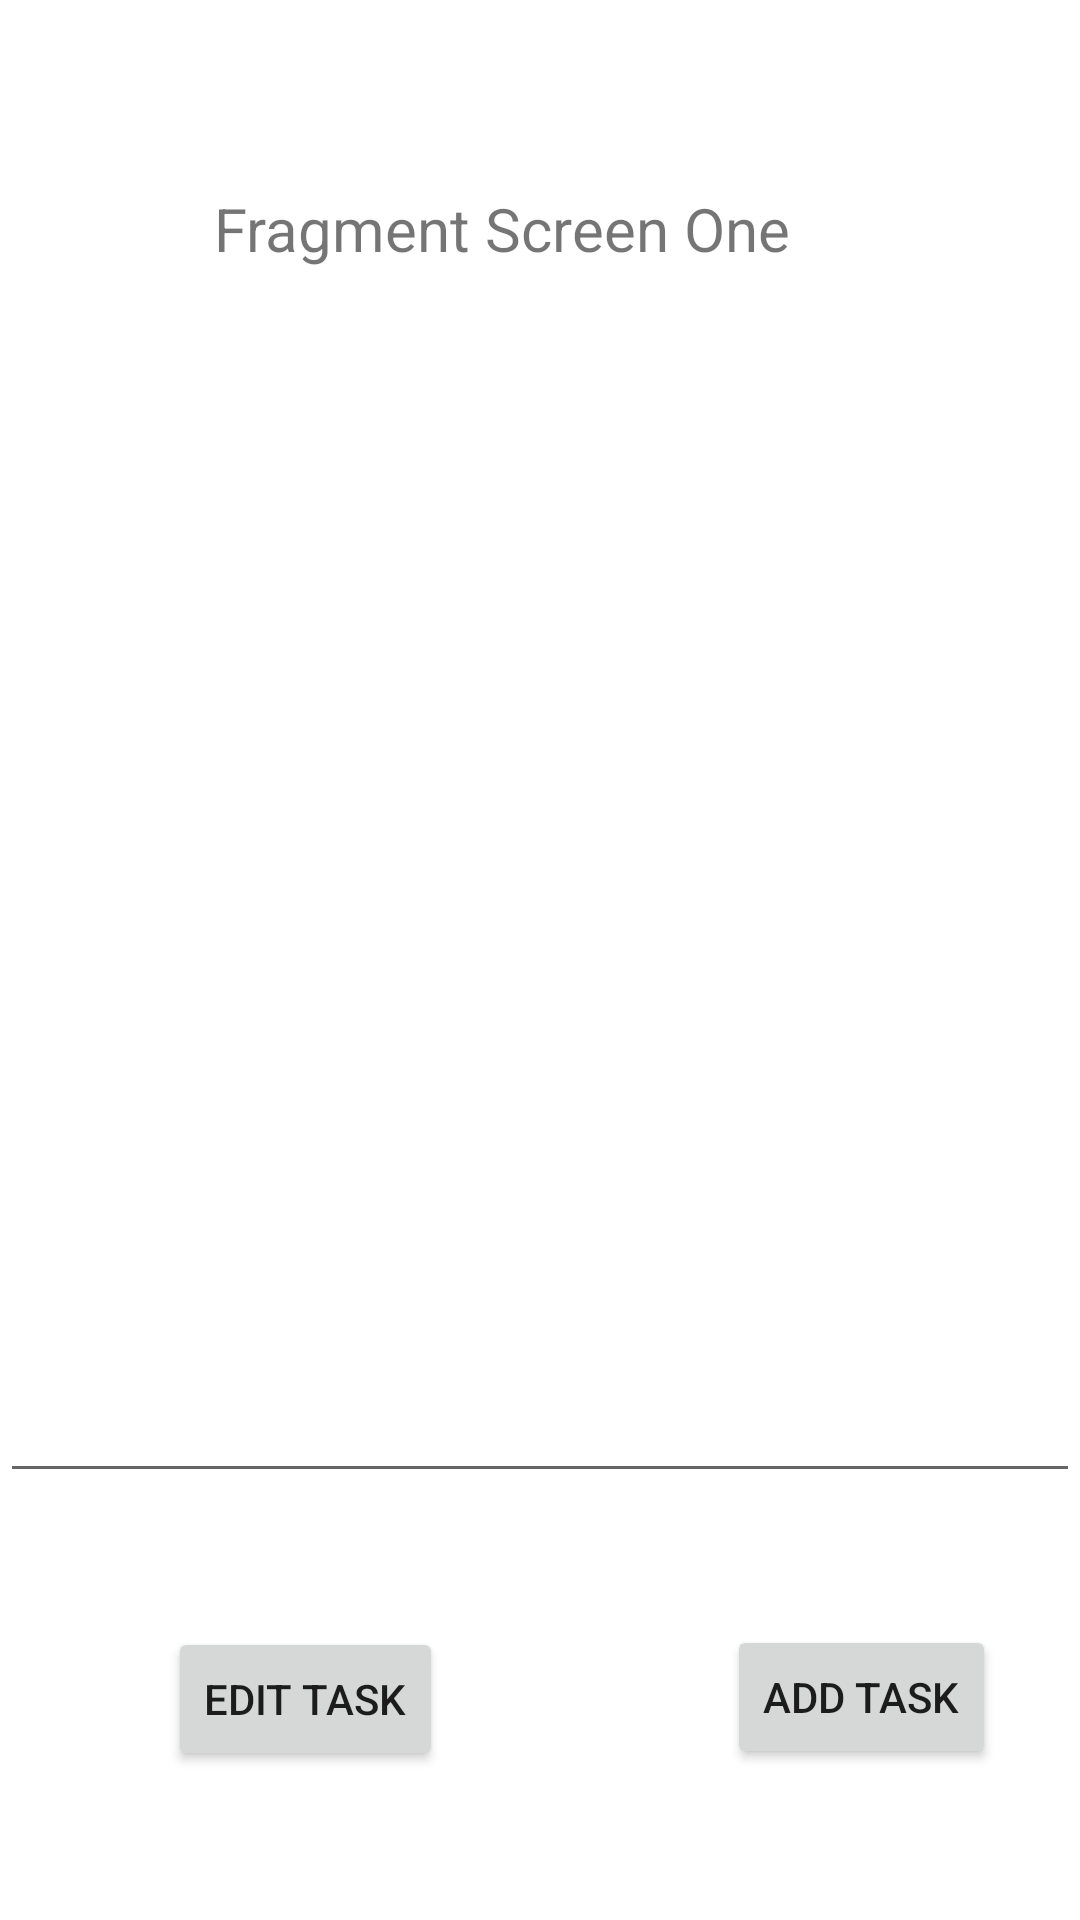

This screen was rendered from an Android layout file. Write that file and the resources it references.
<!-- AndroidManifest.xml: application theme Theme.Project3REDO -->
<!-- res/layout/fragment_one.xml -->
<?xml version="1.0" encoding="utf-8"?>
<androidx.constraintlayout.widget.ConstraintLayout xmlns:android="http://schemas.android.com/apk/res/android"
    xmlns:app="http://schemas.android.com/apk/res-auto"
    xmlns:tools="http://schemas.android.com/tools"
    android:layout_width="match_parent"
    android:layout_height="match_parent"
    tools:context=".FragmentOne">


    <TextView
        android:id="@+id/textView"
        android:layout_width="wrap_content"
        android:layout_height="wrap_content"
        android:text="Fragment Screen One"
        android:textSize="20sp"
        app:layout_constraintBottom_toBottomOf="parent"
        app:layout_constraintEnd_toEndOf="parent"
        app:layout_constraintHorizontal_bias="0.424"
        app:layout_constraintStart_toStartOf="parent"
        app:layout_constraintTop_toTopOf="parent"
        app:layout_constraintVertical_bias="0.102" />

    <EditText
        android:id="@+id/enter_task"
        android:layout_width="match_parent"
        android:layout_height="wrap_content"
        app:layout_constraintBottom_toBottomOf="parent"
        app:layout_constraintEnd_toEndOf="parent"
        app:layout_constraintHorizontal_bias="1.0"
        app:layout_constraintStart_toStartOf="parent"
        app:layout_constraintTop_toTopOf="parent"
        app:layout_constraintVertical_bias="0.762" />

    <Button
        android:id="@+id/add_task"
        android:layout_width="wrap_content"
        android:layout_height="wrap_content"
        android:text="ADD TASK"
        app:layout_constraintBottom_toBottomOf="parent"
        app:layout_constraintEnd_toEndOf="parent"
        app:layout_constraintHorizontal_bias="0.897"
        app:layout_constraintStart_toStartOf="parent"
        app:layout_constraintTop_toTopOf="parent"
        app:layout_constraintVertical_bias="0.915" />

    <Button
        android:id="@+id/editTheTask"
        android:layout_width="wrap_content"
        android:layout_height="wrap_content"
        android:text="EDIT TASK"
        app:layout_constraintBottom_toBottomOf="parent"
        app:layout_constraintEnd_toEndOf="parent"
        app:layout_constraintHorizontal_bias="0.209"
        app:layout_constraintStart_toStartOf="parent"
        app:layout_constraintTop_toTopOf="parent"
        app:layout_constraintVertical_bias="0.916" />
</androidx.constraintlayout.widget.ConstraintLayout>
<!-- resources referenced by this layout -->
<resources>
  <style name="Theme.Project3REDO" parent="Theme.MaterialComponents.DayNight.DarkActionBar">
          
          <item name="colorPrimary">@color/purple_500</item>
          <item name="colorPrimaryVariant">@color/purple_700</item>
          <item name="colorOnPrimary">@color/white</item>
          
          <item name="colorSecondary">@color/teal_200</item>
          <item name="colorSecondaryVariant">@color/teal_700</item>
          <item name="colorOnSecondary">@color/black</item>
          
          <item name="android:statusBarColor" tools:targetApi="l">?attr/colorPrimaryVariant</item>
          
      </style>
  <!-- not gathered from this repository: default colours our renderer supplied (Android Studio template values) -->
  <color name="purple_500">#FF6200EE</color>
  <color name="purple_700">#FF3700B3</color>
  <color name="teal_200">#FF03DAC5</color>
  <color name="teal_700">#FF018786</color>
  <color name="black">#FF000000</color>
  <color name="white">#FFFFFFFF</color>
</resources>
